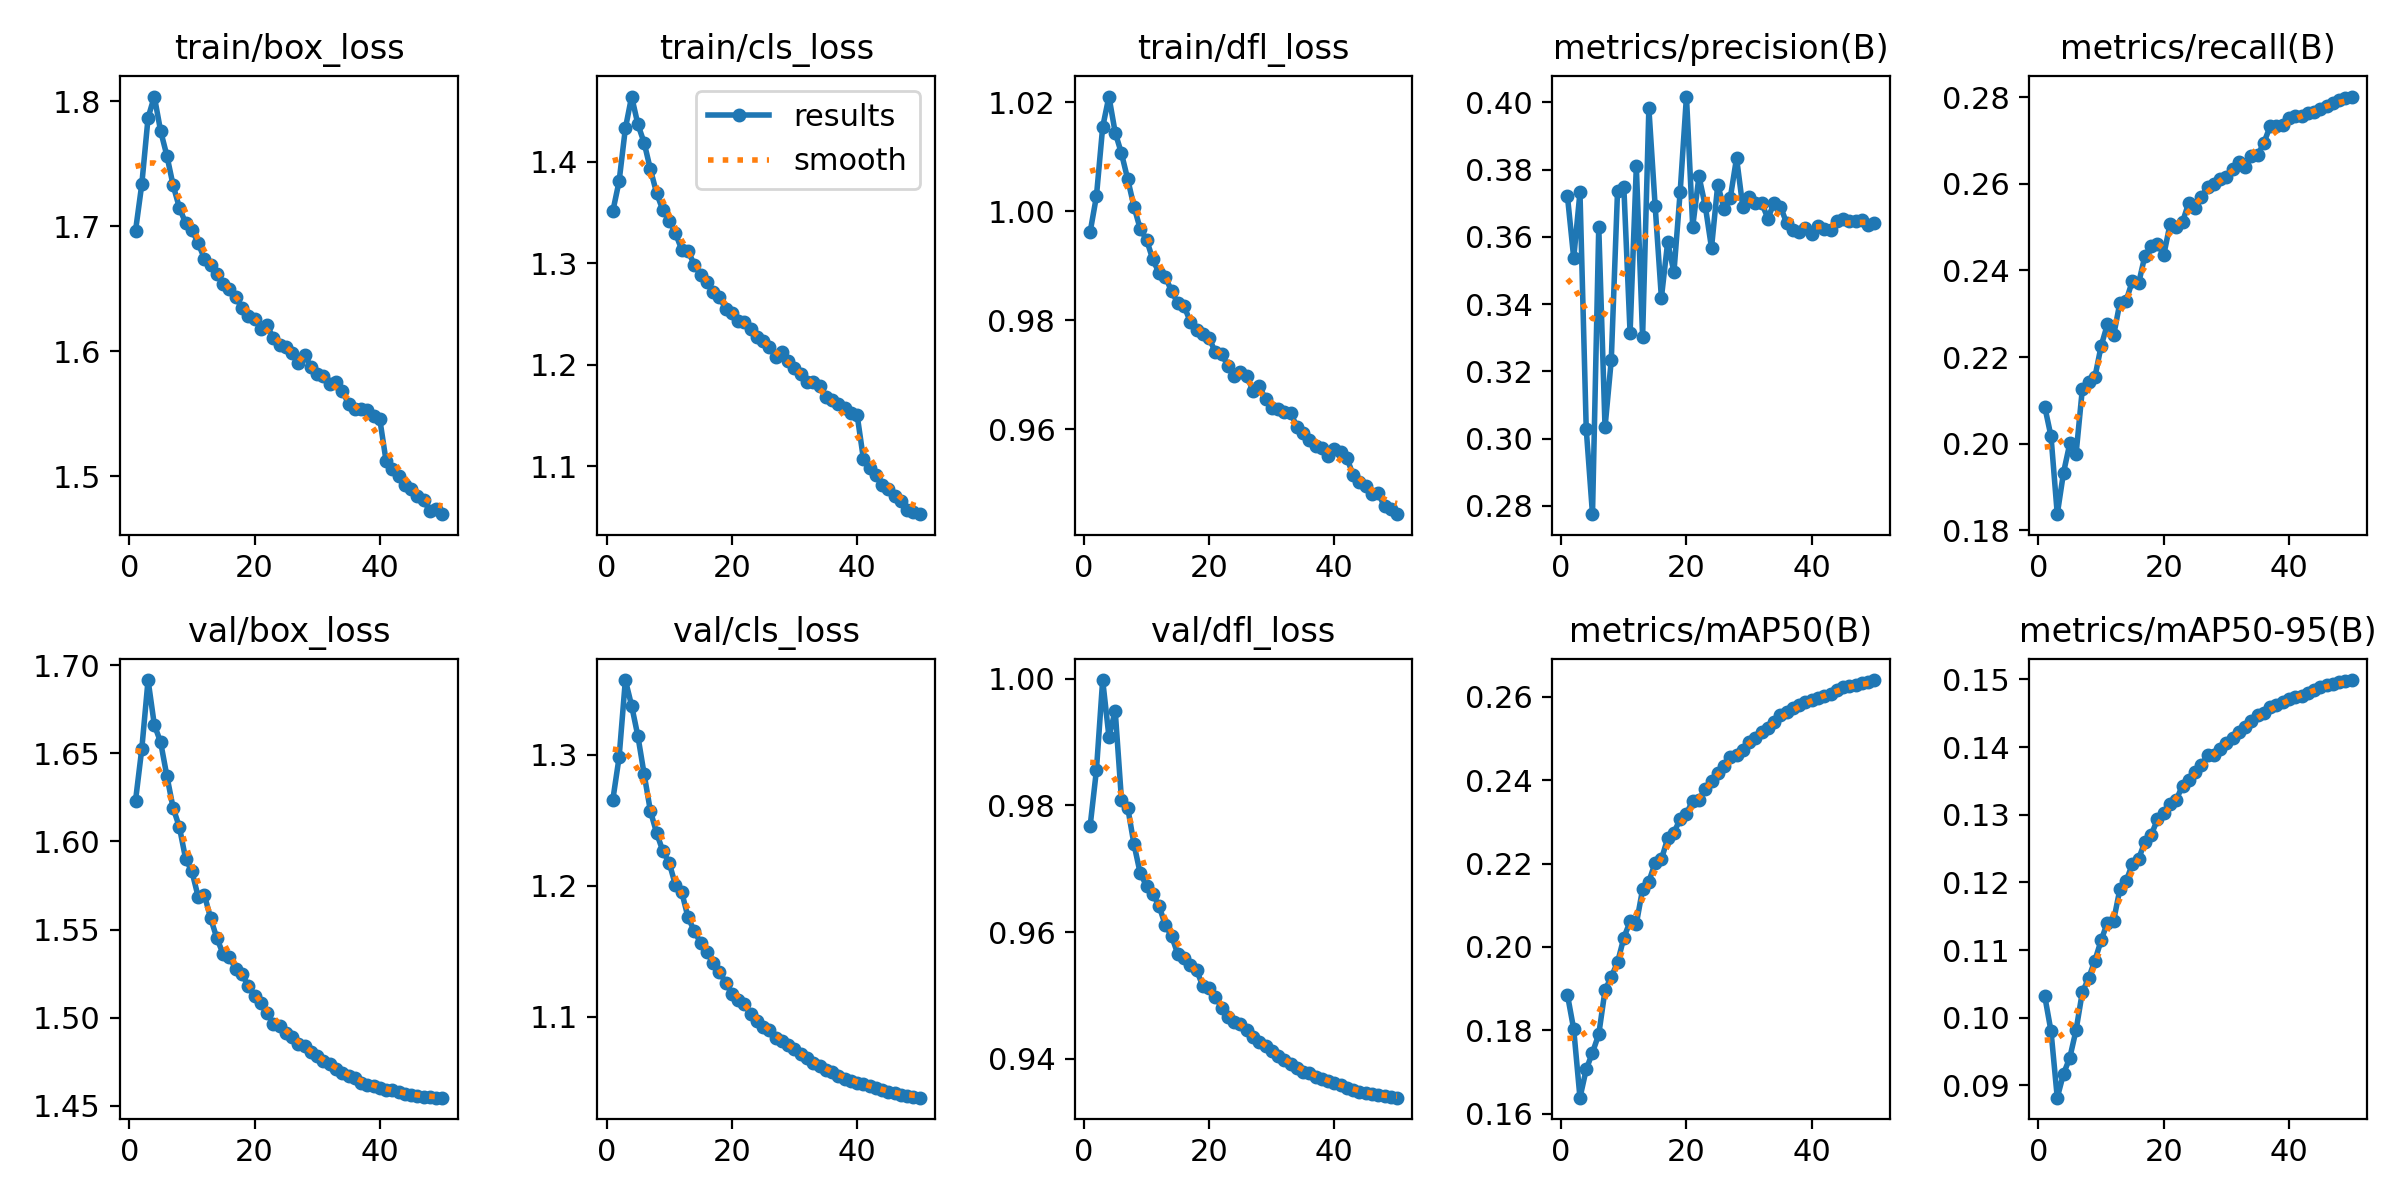

The file beside this chart, header and first rows:
epoch, time, train/box_loss, train/cls_loss, train/dfl_loss, metrics/precision(B), metrics/recall(B), metrics/mAP50(B), metrics/mAP50-95(B), val/box_loss, val/cls_loss, val/dfl_loss, lr/pg0, lr/pg1, lr/pg2
1, 297.3, 1.697, 1.351, 0.9962, 0.3721, 0.2085, 0.1885, 0.1032, 1.623, 1.266, 0.9768, 0.003332, 0.003332, 0.003332
2, 640.3, 1.734, 1.381, 1.003, 0.3537, 0.2017, 0.1802, 0.09802, 1.653, 1.298, 0.9855, 0.006533, 0.006533, 0.006533
3, 918, 1.787, 1.433, 1.015, 0.3733, 0.1837, 0.1638, 0.08819, 1.692, 1.357, 0.9998, 0.009603, 0.009603, 0.009603
4, 1203, 1.804, 1.464, 1.021, 0.3029, 0.1933, 0.1706, 0.09172, 1.666, 1.337, 0.9909, 0.009406, 0.009406, 0.009406
5, 1491, 1.776, 1.437, 1.014, 0.2775, 0.2, 0.1746, 0.09409, 1.656, 1.314, 0.995, 0.009208, 0.009208, 0.009208
6, 1770, 1.757, 1.419, 1.011, 0.3629, 0.1976, 0.179, 0.09817, 1.637, 1.285, 0.9809, 0.00901, 0.00901, 0.00901
7, 2049, 1.733, 1.393, 1.006, 0.3033, 0.2125, 0.1896, 0.1038, 1.619, 1.257, 0.9797, 0.008812, 0.008812, 0.008812
8, 2332, 1.715, 1.369, 1.001, 0.3234, 0.2142, 0.1928, 0.1058, 1.608, 1.24, 0.9739, 0.008614, 0.008614, 0.008614
9, 2613, 1.702, 1.352, 0.9968, 0.3738, 0.2153, 0.1963, 0.1085, 1.59, 1.226, 0.9693, 0.008416, 0.008416, 0.008416
10, 2899, 1.697, 1.342, 0.9949, 0.375, 0.2225, 0.2022, 0.1114, 1.583, 1.218, 0.9673, 0.008218, 0.008218, 0.008218
11, 3183, 1.686, 1.33, 0.9912, 0.3315, 0.2275, 0.2061, 0.1141, 1.569, 1.201, 0.966, 0.00802, 0.00802, 0.00802
12, 3466, 1.674, 1.313, 0.9887, 0.381, 0.225, 0.2055, 0.1144, 1.57, 1.195, 0.9641, 0.007822, 0.007822, 0.007822
13, 3753, 1.669, 1.312, 0.988, 0.3302, 0.2326, 0.2138, 0.119, 1.556, 1.176, 0.9611, 0.007624, 0.007624, 0.007624
14, 4041, 1.662, 1.299, 0.9854, 0.3982, 0.233, 0.2157, 0.1202, 1.545, 1.166, 0.9594, 0.007426, 0.007426, 0.007426
15, 4329, 1.654, 1.289, 0.9831, 0.3693, 0.2376, 0.2202, 0.1228, 1.536, 1.157, 0.9565, 0.007228, 0.007228, 0.007228
16, 4616, 1.65, 1.282, 0.9826, 0.3419, 0.2371, 0.221, 0.1235, 1.535, 1.15, 0.9559, 0.00703, 0.00703, 0.00703
17, 4901, 1.643, 1.272, 0.9797, 0.3584, 0.2434, 0.2261, 0.126, 1.527, 1.141, 0.9548, 0.006832, 0.006832, 0.006832
18, 5185, 1.635, 1.267, 0.9782, 0.3495, 0.2455, 0.2274, 0.127, 1.525, 1.135, 0.954, 0.006634, 0.006634, 0.006634
19, 5467, 1.629, 1.255, 0.9775, 0.3735, 0.2462, 0.2307, 0.1293, 1.518, 1.126, 0.9515, 0.006436, 0.006436, 0.006436
20, 5761, 1.626, 1.251, 0.9768, 0.4018, 0.2435, 0.232, 0.1302, 1.513, 1.118, 0.9512, 0.006238, 0.006238, 0.006238
21, 6057, 1.618, 1.243, 0.9741, 0.3631, 0.2507, 0.2351, 0.1316, 1.509, 1.113, 0.9498, 0.00604, 0.00604, 0.00604
22, 6345, 1.621, 1.242, 0.9738, 0.378, 0.25, 0.2353, 0.1322, 1.503, 1.11, 0.9481, 0.005842, 0.005842, 0.005842
23, 6632, 1.611, 1.235, 0.9717, 0.3693, 0.2512, 0.2379, 0.1343, 1.496, 1.102, 0.9466, 0.005644, 0.005644, 0.005644
24, 6936, 1.605, 1.228, 0.9699, 0.3568, 0.2556, 0.2397, 0.1351, 1.495, 1.097, 0.9458, 0.005446, 0.005446, 0.005446
25, 7226, 1.603, 1.223, 0.9705, 0.3756, 0.2543, 0.2417, 0.1363, 1.491, 1.092, 0.9454, 0.005248, 0.005248, 0.005248
26, 7512, 1.599, 1.217, 0.9698, 0.3683, 0.257, 0.2434, 0.1373, 1.489, 1.09, 0.9445, 0.00505, 0.00505, 0.00505
27, 7804, 1.591, 1.207, 0.9671, 0.3716, 0.2592, 0.2455, 0.1389, 1.485, 1.084, 0.9434, 0.004852, 0.004852, 0.004852
28, 8093, 1.597, 1.212, 0.968, 0.3835, 0.2599, 0.2461, 0.1389, 1.484, 1.082, 0.9427, 0.004654, 0.004654, 0.004654
29, 8391, 1.588, 1.203, 0.9655, 0.3689, 0.261, 0.2474, 0.1397, 1.481, 1.078, 0.9419, 0.004456, 0.004456, 0.004456
30, 8695, 1.582, 1.197, 0.9639, 0.3719, 0.2615, 0.2492, 0.1407, 1.478, 1.075, 0.9411, 0.004258, 0.004258, 0.004258
31, 9006, 1.58, 1.191, 0.9637, 0.37, 0.2634, 0.2501, 0.1414, 1.475, 1.072, 0.9405, 0.00406, 0.00406, 0.00406
32, 9317, 1.574, 1.183, 0.9632, 0.3702, 0.265, 0.2517, 0.1422, 1.474, 1.068, 0.9397, 0.003862, 0.003862, 0.003862
33, 9627, 1.576, 1.183, 0.963, 0.3655, 0.2638, 0.2526, 0.143, 1.471, 1.065, 0.9391, 0.003664, 0.003664, 0.003664
34, 9941, 1.568, 1.179, 0.9605, 0.3702, 0.2663, 0.2539, 0.1439, 1.469, 1.063, 0.9386, 0.003466, 0.003466, 0.003466
35, 10262, 1.558, 1.168, 0.9594, 0.369, 0.2666, 0.2557, 0.1448, 1.467, 1.059, 0.9379, 0.003268, 0.003268, 0.003268
36, 10570, 1.554, 1.165, 0.958, 0.3641, 0.2695, 0.2563, 0.145, 1.466, 1.058, 0.9377, 0.00307, 0.00307, 0.00307
37, 10884, 1.554, 1.161, 0.957, 0.3622, 0.2733, 0.2574, 0.1459, 1.463, 1.055, 0.9372, 0.002872, 0.002872, 0.002872
38, 11202, 1.553, 1.157, 0.9565, 0.3613, 0.2734, 0.2582, 0.1462, 1.462, 1.053, 0.9368, 0.002674, 0.002674, 0.002674
39, 11516, 1.548, 1.152, 0.9552, 0.3626, 0.2737, 0.2587, 0.1467, 1.461, 1.051, 0.9365, 0.002476, 0.002476, 0.002476
40, 11825, 1.546, 1.151, 0.9564, 0.3609, 0.2753, 0.2592, 0.1471, 1.46, 1.05, 0.9362, 0.002278, 0.002278, 0.002278
41, 12146, 1.512, 1.107, 0.9558, 0.3633, 0.2757, 0.2598, 0.1474, 1.459, 1.049, 0.9358, 0.00208, 0.00208, 0.00208
42, 12438, 1.506, 1.098, 0.9547, 0.3625, 0.2755, 0.2601, 0.1476, 1.459, 1.048, 0.9354, 0.001882, 0.001882, 0.001882
43, 12734, 1.5, 1.091, 0.9516, 0.3621, 0.2762, 0.2607, 0.148, 1.458, 1.046, 0.935, 0.001684, 0.001684, 0.001684
44, 13028, 1.493, 1.082, 0.9504, 0.3648, 0.2766, 0.2617, 0.1485, 1.457, 1.044, 0.9347, 0.001486, 0.001486, 0.001486
45, 13324, 1.49, 1.077, 0.9497, 0.3655, 0.2772, 0.2623, 0.1489, 1.456, 1.043, 0.9346, 0.001288, 0.001288, 0.001288
46, 13618, 1.484, 1.07, 0.9482, 0.3647, 0.278, 0.2626, 0.1492, 1.456, 1.042, 0.9344, 0.00109, 0.00109, 0.00109
47, 13914, 1.481, 1.065, 0.9483, 0.3647, 0.2787, 0.2629, 0.1494, 1.455, 1.041, 0.9342, 0.000892, 0.000892, 0.000892
48, 14210, 1.472, 1.057, 0.9458, 0.3649, 0.2794, 0.2635, 0.1496, 1.455, 1.04, 0.934, 0.000694, 0.000694, 0.000694
49, 14507, 1.474, 1.055, 0.9455, 0.3635, 0.2799, 0.2637, 0.1498, 1.455, 1.039, 0.9339, 0.000496, 0.000496, 0.000496
50, 14805, 1.47, 1.053, 0.9444, 0.3642, 0.2801, 0.264, 0.1499, 1.455, 1.038, 0.9338, 0.000298, 0.000298, 0.000298
